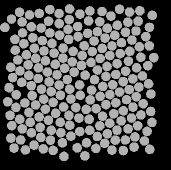

The table this chart was drawn from, first rows:
59.166, 135.92, 0
48.18, 83.8, 0
50.25, 141.2, 0
60.1, 146.4, 0
71.16, 149.3, 0
80.86, 151.7, 0
90.89, 155.2, 0
97.17, 166.8, 0
97.58, 45.51, 0
89.36, 38.53, 0
79.32, 42.59, 0
69.82, 51.97, 0
62.45, 59.55, 0
54.34, 67.25, 0
46.37, 73.83, 0
37.78, 78.95, 0
39.97, 89.85, 0
41.68, 101.4, 0
36.2, 113.7, 0
44.82, 122, 0
48.96, 131.4, 0
42.29, 147.8, 0
51.44, 151.8, 0
60.8, 156.3, 0
70.45, 159.3, 0
82.47, 161.6, 0
84, 175.3, 0
89.58, 27.93, 0
79.08, 32.58, 0
68.56, 40.25, 0
61.21, 47.03, 0
52.84, 56.76, 0
43.93, 62.72, 0
35.26, 69.13, 0
30.76, 86.2, 0
32.58, 96.54, 0
29.03, 106.7, 0
27.71, 120.7, 0
35.93, 126.4, 0
39.75, 138.3, 0
30.89, 157.2, 0
40.69, 159, 0
54.05, 164.2, 0
63.3, 167.8, 0
73.12, 169.4, 0
69.74, 28.53, 0
59.33, 32.49, 0
51.29, 45.82, 0
42.52, 51.9, 0
34.86, 58.33, 0
30.01, 134.3, 0
31.83, 144.7, 0
34.02, 167.1, 0
45.34, 168.9, 0
49.52, 33.91, 0
42.14, 40.94, 0
24.75, 46.41, 0
39.55, 31.34, 0
31.51, 38.09, 0
141.1, 139.8, 0
152.9, 97.83, 0
... 147 more rows
